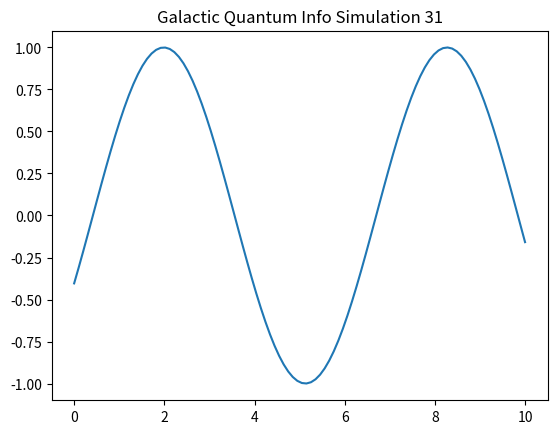

The matplotlib source for this figure:
%matplotlib inline
import numpy as np
import matplotlib.pyplot as plt

def run_sim_31():
    x = np.linspace(0, 10, 100)
    y = np.sin(x + 31)
    plt.plot(x, y)
    plt.title("Galactic Quantum Info Simulation 31")
    plt.savefig("sim_31.png")

if __name__ == "__main__":
    run_sim_31()
